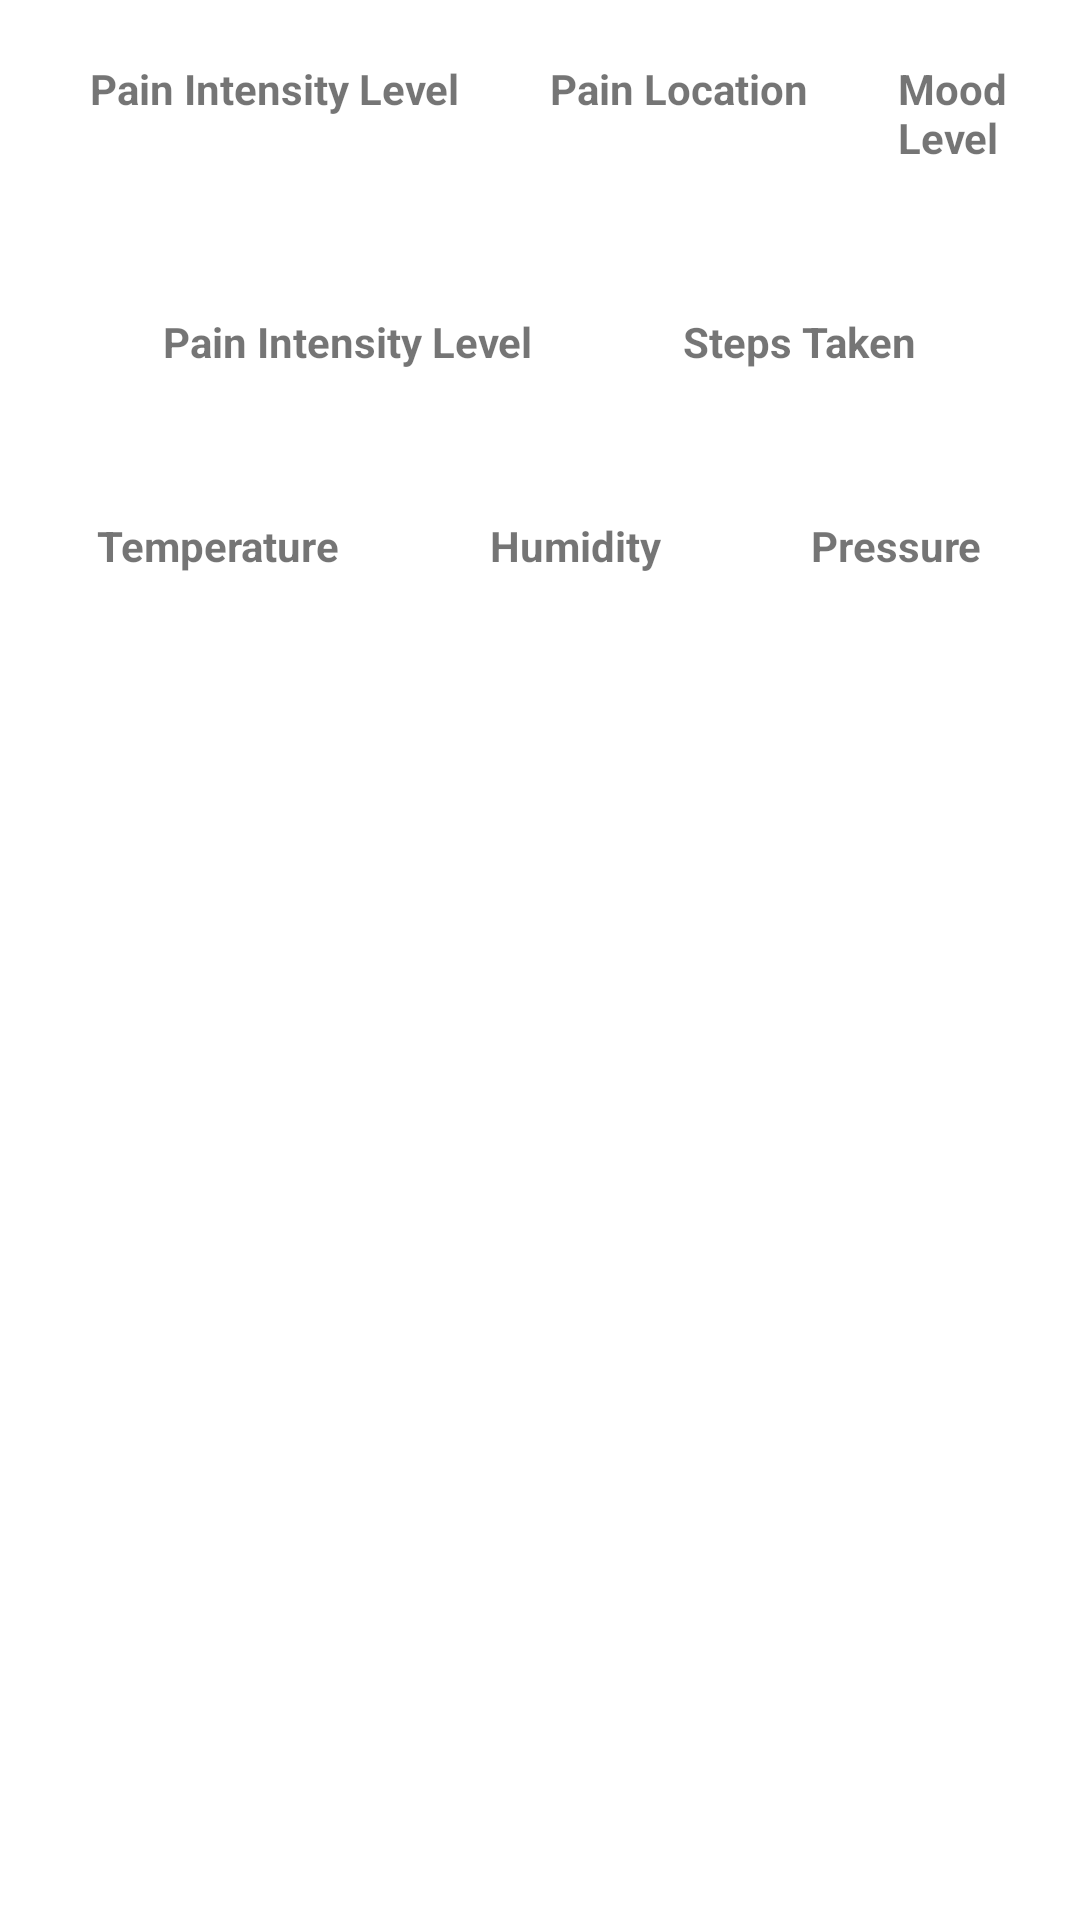

Write the Android layout XML for this screen, with the resource values it uses.
<!-- AndroidManifest.xml: application theme Theme.PainDairy -->
<!-- res/layout/rv_layout.xml -->
<?xml version="1.0" encoding="utf-8"?>
<RelativeLayout xmlns:android="http://schemas.android.com/apk/res/android"
    android:orientation="horizontal"
    android:layout_width="match_parent"
    android:layout_height="wrap_content">

    <RelativeLayout
        android:layout_width="match_parent"
        android:layout_height="wrap_content"
        android:id="@+id/firstLineRelativeLayout"
        android:orientation="horizontal"
        android:layout_marginTop="20dp">


        <LinearLayout
            android:id="@+id/painIntensityBlock"
            android:layout_width="wrap_content"
            android:layout_height="wrap_content"
            android:gravity="center"
            android:orientation="vertical"
            android:layout_marginLeft="30dp">

            <TextView
                android:id="@+id/painIntensityLevel"
                android:layout_width="wrap_content"
                android:layout_height="wrap_content"
                android:text="Pain Intensity Level"
                android:textSize="14sp"
                android:textStyle="bold" />

            <TextView
                android:layout_width="wrap_content"
                android:layout_height="wrap_content"
                android:layout_marginTop="10dp"
                android:text=""
                android:id="@+id/painIntensityLevelTextView"/>
        </LinearLayout>

        <LinearLayout
            android:id="@+id/painLocationBlock"
            android:layout_width="wrap_content"
            android:layout_height="wrap_content"
            android:layout_marginLeft="30dp"
            android:layout_toRightOf="@+id/painIntensityBlock"
            android:gravity="center"
            android:orientation="vertical">

            <TextView
                android:id="@+id/painLocation"
                android:layout_width="wrap_content"
                android:layout_height="wrap_content"
                android:text="Pain Location"
                android:textSize="14sp"
                android:textStyle="bold" />

            <TextView
                android:layout_width="wrap_content"
                android:layout_height="wrap_content"
                android:layout_marginTop="10dp"
                android:text=""
                android:id="@+id/painLocationTextView"/>

        </LinearLayout>

        <LinearLayout
            android:id="@+id/moodLevelBlock"
            android:layout_width="wrap_content"
            android:layout_height="wrap_content"
            android:layout_marginLeft="30dp"
            android:layout_toRightOf="@+id/painLocationBlock"
            android:gravity="center"
            android:orientation="vertical">

            <TextView
                android:id="@+id/moodLevel"
                android:layout_width="wrap_content"
                android:layout_height="wrap_content"
                android:text="Mood Level"
                android:textSize="14sp"
                android:textStyle="bold" />

            <TextView
                android:layout_width="wrap_content"
                android:layout_height="wrap_content"
                android:layout_marginTop="10dp"
                android:text=""
                android:id="@+id/moodLevelTextView"/>

        </LinearLayout>

    </RelativeLayout>

    <RelativeLayout
        android:layout_width="wrap_content"
        android:layout_height="wrap_content"
        android:id="@+id/secondLineRelativeLayout"
        android:layout_below="@id/firstLineRelativeLayout"
        android:layout_marginTop="20dp"
        android:layout_centerHorizontal="true">

        <LinearLayout
            android:id="@+id/dateBlock"
            android:layout_width="wrap_content"
            android:layout_height="wrap_content"
            android:gravity="center"
            android:orientation="vertical">

            <TextView
                android:id="@+id/date"
                android:layout_width="wrap_content"
                android:layout_height="wrap_content"
                android:text="Pain Intensity Level"
                android:textSize="14sp"
                android:textStyle="bold" />

            <TextView
                android:layout_width="wrap_content"
                android:layout_height="wrap_content"
                android:layout_marginTop="10dp"
                android:text=""
                android:id="@+id/dateTextView"/>
        </LinearLayout>

        <LinearLayout
            android:id="@+id/stepsTakenBlock"
            android:layout_width="wrap_content"
            android:layout_height="wrap_content"
            android:layout_marginLeft="50dp"
            android:layout_toRightOf="@+id/dateBlock"
            android:gravity="center"
            android:orientation="vertical">

            <TextView
                android:id="@+id/stepTaken"
                android:layout_width="wrap_content"
                android:layout_height="wrap_content"
                android:text="Steps Taken"
                android:textSize="14sp"
                android:textStyle="bold" />

            <TextView
                android:layout_width="wrap_content"
                android:layout_height="wrap_content"
                android:layout_marginTop="10dp"
                android:text=""
                android:id="@+id/stepsTakenTextView"/>

        </LinearLayout>

    </RelativeLayout>

    <RelativeLayout
        android:layout_width="wrap_content"
        android:layout_height="wrap_content"
        android:id="@+id/thirdLineRelativeLayout"
        android:layout_below="@+id/secondLineRelativeLayout"
        android:layout_marginTop="20dp"
        android:layout_centerHorizontal="true">

        <LinearLayout
            android:id="@+id/temperatureBlock"
            android:layout_width="wrap_content"
            android:layout_height="wrap_content"
            android:gravity="center"
            android:orientation="vertical">

            <TextView
                android:id="@+id/temperature"
                android:layout_width="wrap_content"
                android:layout_height="wrap_content"
                android:text="Temperature"
                android:textSize="14sp"
                android:textStyle="bold" />

            <TextView
                android:layout_width="wrap_content"
                android:layout_height="wrap_content"
                android:layout_marginTop="10dp"
                android:text=""
                android:id="@+id/temperatureTextView"/>
        </LinearLayout>

        <LinearLayout
            android:id="@+id/humidityBlock"
            android:layout_width="wrap_content"
            android:layout_height="wrap_content"
            android:layout_marginLeft="50dp"
            android:layout_toRightOf="@+id/temperatureBlock"
            android:gravity="center"
            android:orientation="vertical">

            <TextView
                android:id="@+id/humidity"
                android:layout_width="wrap_content"
                android:layout_height="wrap_content"
                android:text="Humidity"
                android:textSize="14sp"
                android:textStyle="bold" />

            <TextView
                android:layout_width="wrap_content"
                android:layout_height="wrap_content"
                android:layout_marginTop="10dp"
                android:text=""
                android:id="@+id/humidityTextView"/>

        </LinearLayout>


        <LinearLayout
            android:id="@+id/pressureBlock"
            android:layout_width="wrap_content"
            android:layout_height="wrap_content"
            android:layout_marginLeft="50dp"
            android:layout_toRightOf="@+id/humidityBlock"
            android:gravity="center"
            android:orientation="vertical">

            <TextView
                android:id="@+id/pressure"
                android:layout_width="wrap_content"
                android:layout_height="wrap_content"
                android:text="Pressure"
                android:textSize="14sp"
                android:textStyle="bold" />

            <TextView
                android:layout_width="wrap_content"
                android:layout_height="wrap_content"
                android:layout_marginTop="10dp"
                android:text=""
                android:id="@+id/pressureTextView"/>

        </LinearLayout>

    </RelativeLayout>
</RelativeLayout>
<!-- resources referenced by this layout -->
<resources>
  <style name="Theme.PainDairy" parent="Theme.MaterialComponents.DayNight.DarkActionBar">
          
          <item name="colorPrimary">@color/purple_500</item>
          <item name="colorPrimaryVariant">@color/purple_700</item>
          <item name="colorOnPrimary">@color/white</item>
          
          <item name="colorSecondary">@color/purple_500</item>
          <item name="colorSecondaryVariant">@color/purple_500</item>
          <item name="colorOnSecondary">@color/black</item>
          
          <item name="android:statusBarColor" tools:targetApi="l">?attr/colorPrimaryVariant</item>
          
      </style>
  <!-- not gathered from this repository: default colours our renderer supplied (Android Studio template values) -->
  <color name="purple_500">#FF6200EE</color>
  <color name="purple_700">#FF3700B3</color>
  <color name="black">#FF000000</color>
  <color name="white">#FFFFFFFF</color>
</resources>
